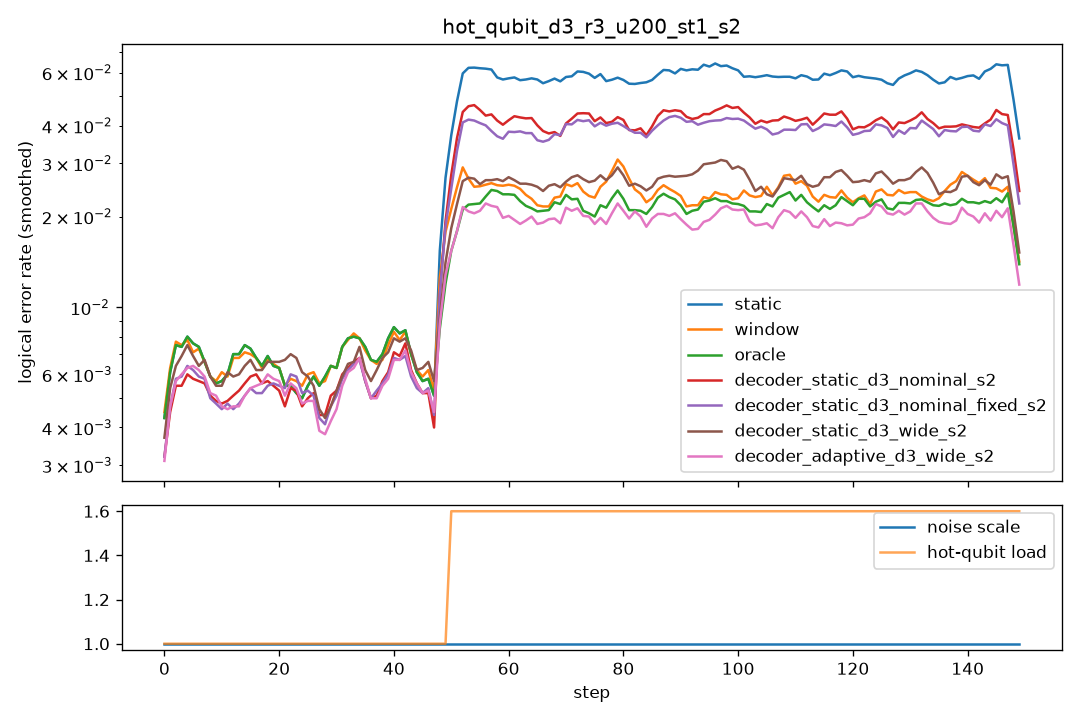

The data file committed next to this chart (first rows):
step, scale, n_hot, hot_p, static, window, oracle, decoder_static_d3_nominal_s2, decoder_static_d3_nominal_fixed_s2, decoder_static_d3_wide_s2, decoder_adaptive_d3_wide_s2
0, 1.0, 0, 0.0, 0.009, 0.0095, 0.009, 0.0065, 0.007, 0.006, 0.006
1, 1.0, 0, 0.0, 0.005, 0.0055, 0.005, 0.004, 0.0035, 0.0045, 0.0045
2, 1.0, 0, 0.0, 0.0075, 0.0075, 0.0075, 0.0055, 0.0055, 0.008, 0.005
3, 1.0, 0, 0.0, 0.009, 0.009, 0.009, 0.0065, 0.0075, 0.0085, 0.008
4, 1.0, 0, 0.0, 0.007, 0.007, 0.007, 0.005, 0.0055, 0.005, 0.005
5, 1.0, 0, 0.0, 0.0085, 0.0085, 0.0085, 0.0065, 0.0075, 0.0085, 0.0075
6, 1.0, 0, 0.0, 0.008, 0.007, 0.008, 0.0065, 0.006, 0.0075, 0.006
7, 1.0, 0, 0.0, 0.0055, 0.004, 0.0055, 0.0045, 0.0045, 0.005, 0.0055
8, 1.0, 0, 0.0, 0.008, 0.01, 0.008, 0.006, 0.006, 0.006, 0.007
9, 1.0, 0, 0.0, 0.003, 0.0035, 0.003, 0.0045, 0.005, 0.0065, 0.0035
10, 1.0, 0, 0.0, 0.005, 0.005, 0.005, 0.004, 0.0035, 0.0045, 0.004
11, 1.0, 0, 0.0, 0.0065, 0.006, 0.0065, 0.0055, 0.005, 0.0055, 0.0055
12, 1.0, 0, 0.0, 0.006, 0.006, 0.006, 0.004, 0.0035, 0.005, 0.0035
13, 1.0, 0, 0.0, 0.0095, 0.009, 0.0095, 0.0065, 0.007, 0.009, 0.0065
14, 1.0, 0, 0.0, 0.008, 0.008, 0.008, 0.0055, 0.004, 0.0055, 0.004
15, 1.0, 0, 0.0, 0.005, 0.005, 0.005, 0.005, 0.0045, 0.005, 0.004
16, 1.0, 0, 0.0, 0.009, 0.0075, 0.009, 0.007, 0.0065, 0.0075, 0.0075
17, 1.0, 0, 0.0, 0.005, 0.0055, 0.005, 0.0055, 0.005, 0.0065, 0.005
18, 1.0, 0, 0.0, 0.007, 0.008, 0.007, 0.007, 0.006, 0.0065, 0.007
19, 1.0, 0, 0.0, 0.006, 0.0055, 0.006, 0.0035, 0.004, 0.0055, 0.0045
20, 1.0, 0, 0.0, 0.0075, 0.007, 0.0075, 0.0055, 0.006, 0.007, 0.006
21, 1.0, 0, 0.0, 0.0065, 0.0065, 0.0065, 0.006, 0.007, 0.0075, 0.0065
22, 1.0, 0, 0.0, 0.0045, 0.0045, 0.0045, 0.0045, 0.0045, 0.0065, 0.0045
23, 1.0, 0, 0.0, 0.003, 0.004, 0.003, 0.004, 0.0055, 0.007, 0.004
24, 1.0, 0, 0.0, 0.006, 0.007, 0.006, 0.007, 0.007, 0.007, 0.007
25, 1.0, 0, 0.0, 0.006, 0.0065, 0.006, 0.005, 0.0055, 0.006, 0.005
26, 1.0, 0, 0.0, 0.0055, 0.0055, 0.0055, 0.003, 0.0035, 0.004, 0.0035
27, 1.0, 0, 0.0, 0.007, 0.007, 0.007, 0.006, 0.005, 0.0055, 0.005
28, 1.0, 0, 0.0, 0.005, 0.0045, 0.005, 0.005, 0.0045, 0.005, 0.004
29, 1.0, 0, 0.0, 0.004, 0.0045, 0.004, 0.003, 0.003, 0.0025, 0.002
30, 1.0, 0, 0.0, 0.008, 0.007, 0.008, 0.005, 0.0045, 0.0045, 0.0045
31, 1.0, 0, 0.0, 0.008, 0.009, 0.008, 0.0065, 0.0065, 0.006, 0.0055
32, 1.0, 0, 0.0, 0.0065, 0.0065, 0.0065, 0.007, 0.007, 0.0085, 0.007
33, 1.0, 0, 0.0, 0.0105, 0.01, 0.0105, 0.0085, 0.008, 0.008, 0.0085
34, 1.0, 0, 0.0, 0.0065, 0.0065, 0.0065, 0.0045, 0.005, 0.0055, 0.005
35, 1.0, 0, 0.0, 0.0085, 0.009, 0.0085, 0.0065, 0.006, 0.005, 0.0055
36, 1.0, 0, 0.0, 0.0075, 0.0075, 0.0075, 0.0075, 0.0075, 0.01, 0.008
37, 1.0, 0, 0.0, 0.004, 0.003, 0.004, 0.0015, 0.002, 0.0025, 0.002
38, 1.0, 0, 0.0, 0.007, 0.0075, 0.007, 0.005, 0.0045, 0.0055, 0.0045
39, 1.0, 0, 0.0, 0.006, 0.0055, 0.006, 0.005, 0.0065, 0.008, 0.005
40, 1.0, 0, 0.0, 0.0105, 0.01, 0.0105, 0.0095, 0.0075, 0.008, 0.008
41, 1.0, 0, 0.0, 0.012, 0.0115, 0.012, 0.0095, 0.0095, 0.0115, 0.0095
42, 1.0, 0, 0.0, 0.0075, 0.007, 0.0075, 0.0065, 0.006, 0.0065, 0.0065
43, 1.0, 0, 0.0, 0.005, 0.005, 0.005, 0.004, 0.004, 0.0045, 0.0045
44, 1.0, 0, 0.0, 0.007, 0.008, 0.007, 0.0085, 0.0075, 0.009, 0.0075
45, 1.0, 0, 0.0, 0.0035, 0.0035, 0.0035, 0.0025, 0.0025, 0.0045, 0.0025
46, 1.0, 0, 0.0, 0.0075, 0.0075, 0.0075, 0.0065, 0.007, 0.0065, 0.007
47, 1.0, 0, 0.0, 0.0055, 0.0055, 0.0055, 0.0045, 0.005, 0.007, 0.0045
48, 1.0, 0, 0.0, 0.0055, 0.0065, 0.0055, 0.004, 0.005, 0.006, 0.005
49, 1.0, 0, 0.0, 0.0035, 0.0035, 0.0035, 0.0025, 0.0025, 0.0045, 0.0035
50, 1.0, 2, 0.03, 0.055, 0.0395, 0.0205, 0.0375, 0.036, 0.022, 0.024
51, 1.0, 2, 0.03, 0.065, 0.034, 0.025, 0.048, 0.0445, 0.031, 0.027
52, 1.0, 2, 0.03, 0.057, 0.0225, 0.0225, 0.0455, 0.036, 0.028, 0.0175
53, 1.0, 2, 0.03, 0.0605, 0.0255, 0.018, 0.0485, 0.046, 0.0245, 0.0175
54, 1.0, 2, 0.03, 0.0605, 0.024, 0.0195, 0.0425, 0.0425, 0.0255, 0.0215
55, 1.0, 2, 0.03, 0.068, 0.0275, 0.0245, 0.0475, 0.0405, 0.0255, 0.0205
56, 1.0, 2, 0.03, 0.0655, 0.026, 0.0255, 0.05, 0.043, 0.03, 0.0255
57, 1.0, 2, 0.03, 0.0555, 0.023, 0.023, 0.037, 0.032, 0.0225, 0.0195
58, 1.0, 2, 0.03, 0.0595, 0.027, 0.024, 0.039, 0.0425, 0.0285, 0.0235
59, 1.0, 2, 0.03, 0.0585, 0.0255, 0.0255, 0.0445, 0.034, 0.0255, 0.0195
... 90 more rows
